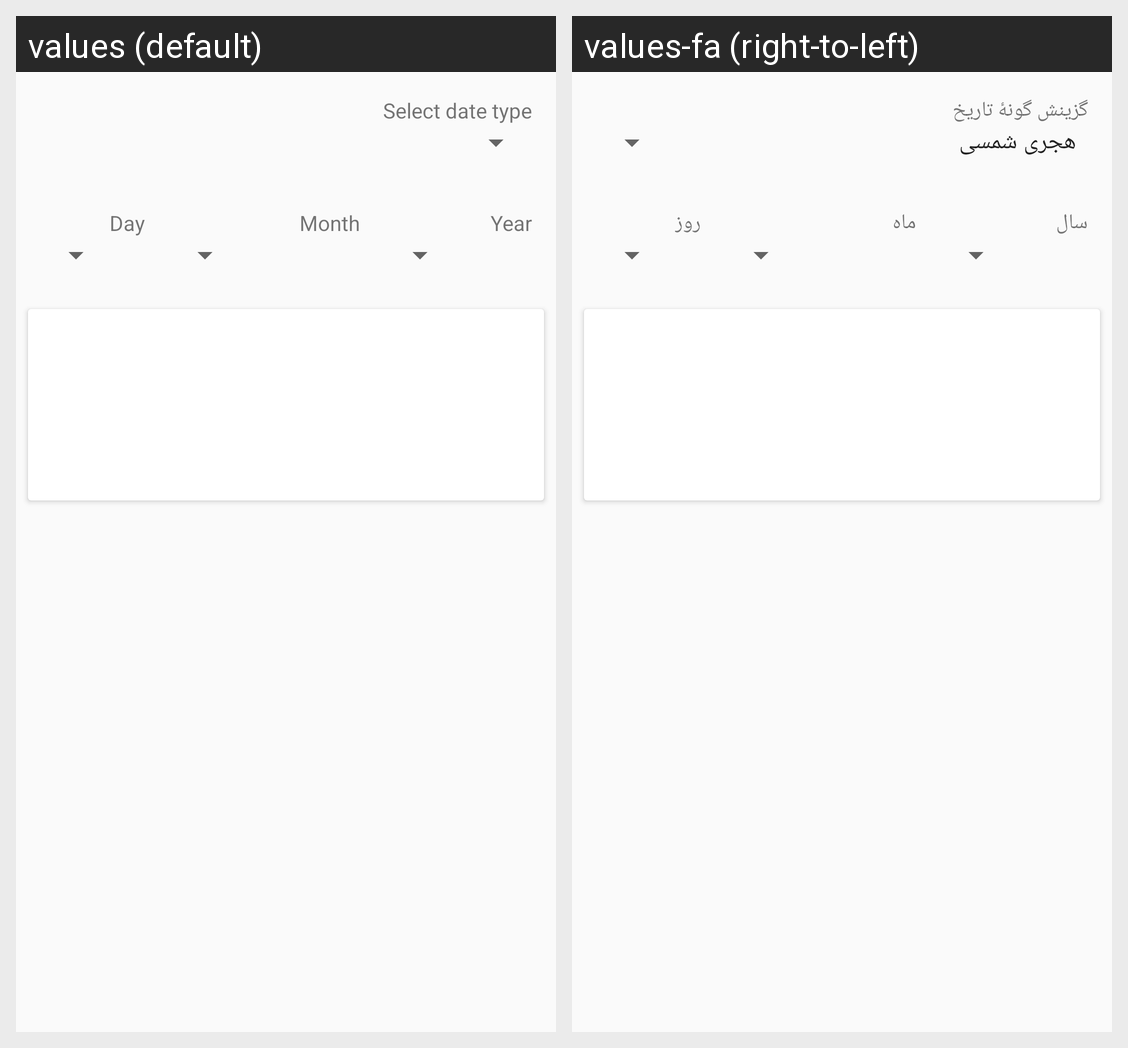

Translations of the strings shown on this Android screen, per locale in the grid:
Android screen res/layout/fragment_converter.xml rendered under 2 locales, left to right: values (default), values-fa (right-to-left). Device: Nexus 5 (rendered at 1080×1920; each locale shown at half size, 540×960, under a caption strip naming it); theme AppTheme.
Strings drawn on this screen, with the default value and each locale's value (text and hints the layout hard-codes, and strings that could not be matched under every locale, appear in the picture but are not listed):

select_type_date
  values: Select date type
  values-fa: گزینش گونهٔ تاریخ

day
  values: Day
  values-fa: روز

mount
  values: Month
  values-fa: ماه

year
  values: Year
  values-fa: سال
